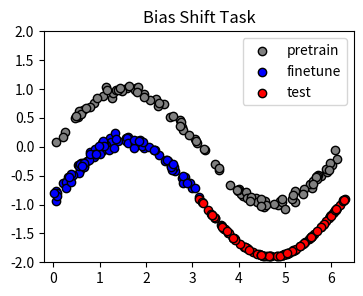
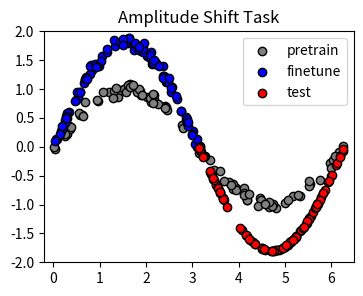

Recreate these plots in Python, in order.
from pathlib import Path

import matplotlib.pyplot as plt
import numpy as np


def savefig(fn):
    fig_path = Path("figures")
    fig_path.mkdir(exist_ok=True)
    plt.savefig(
        fig_path / fn, dpi=300, bbox_inches="tight", facecolor="w", edgecolor="w"
    )
    plt.show()
    plt.close()


def generate_sine_data(
    train_range=(0, 2 * np.pi),
    test_range=(0, 2 * np.pi),
    N=100,
    test_N=100,
    amplitude=1,
    phase=0,
    bias=0,
    noise_std=0.05,
):
    train_x = np.random.uniform(low=train_range[0], high=train_range[1], size=N)
    test_x = np.random.uniform(low=test_range[0], high=test_range[1], size=test_N)
    f = lambda x: amplitude * np.sin(x + phase) + bias
    train_y = f(train_x) + np.random.normal(loc=0, scale=noise_std, size=train_x.shape)
    test_y = f(test_x)
    return {"train": (train_x, train_y), "test": (test_x, test_y)}


if __name__ == "__main__":
    pt_data = generate_sine_data()
    pt_x, pt_y = pt_data["train"]
    ft_data = generate_sine_data(
        train_range=(0, np.pi), test_range=(np.pi, 2 * np.pi), bias=-0.9
    )
    train_x, train_y = ft_data["train"]
    test_x, test_y = ft_data["test"]

    plt.figure(figsize=(4, 3))
    plt.scatter(pt_x, pt_y, edgecolors="k", c="gray", label="pretrain")
    plt.scatter(train_x, train_y, edgecolors="k", c="b", label="finetune")
    plt.scatter(test_x, test_y, edgecolors="k", c="r", label="test")
    plt.legend()
    plt.xlim(-0.2, 2 * np.pi + 0.2)
    plt.ylim(-2.0, 2.0)
    plt.title("Bias Shift Task")
    savefig("bias_shift_task.png")

    pt_data = generate_sine_data()
    pt_x, pt_y = pt_data["train"]
    ft_data = generate_sine_data(
        train_range=(0, np.pi), test_range=(np.pi, 2 * np.pi), amplitude=1.8
    )
    train_x, train_y = ft_data["train"]
    test_x, test_y = ft_data["test"]

    plt.figure(figsize=(4, 3))
    plt.scatter(pt_x, pt_y, edgecolors="k", c="gray", label="pretrain")
    plt.scatter(train_x, train_y, edgecolors="k", c="b", label="finetune")
    plt.scatter(test_x, test_y, edgecolors="k", c="r", label="test")
    plt.legend()
    plt.xlim(-0.2, 2 * np.pi + 0.2)
    plt.ylim(-2.0, 2.0)
    plt.title("Amplitude Shift Task")
    savefig("amplitude_shift_task.png")
